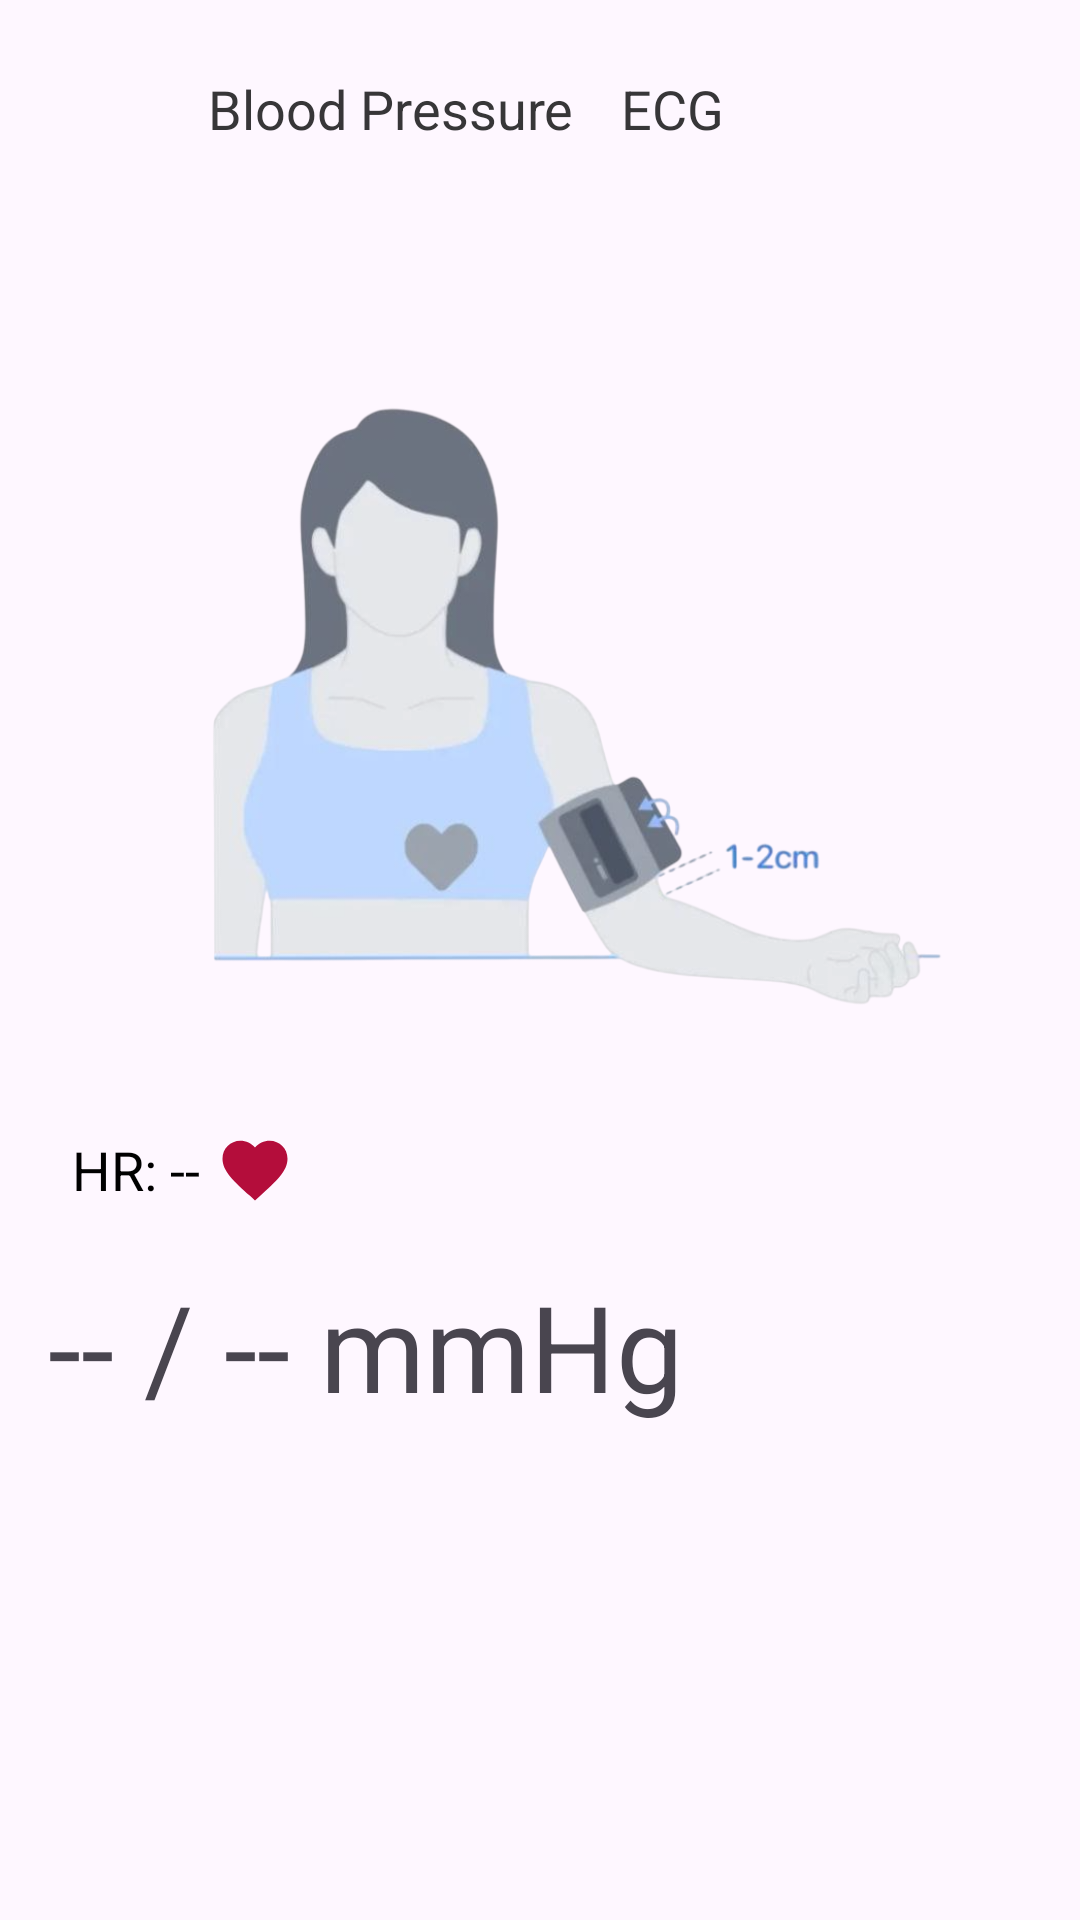

The Android layout XML behind this screen, and the referenced resources:
<!-- AndroidManifest.xml: application theme Theme.EKGAppAB -->
<!-- res/layout/fragment_show_result.xml -->
<LinearLayout xmlns:android="http://schemas.android.com/apk/res/android"
    android:layout_width="match_parent"
    android:layout_height="match_parent"
    android:orientation="vertical"
    android:padding="16dp">

    
    <LinearLayout
        android:layout_width="237dp"
        android:layout_height="53dp"
        android:layout_gravity="center"
        android:orientation="horizontal">

        <TextView
            android:id="@+id/bloodPressureTab"
            android:layout_width="wrap_content"
            android:layout_height="match_parent"
            android:clickable="true"
            android:padding="8dp"
            android:text="Blood Pressure"
            android:textColor="#373638"
            android:textSize="18sp" />

        <TextView
            android:id="@+id/ecgTab"
            android:layout_width="88dp"
            android:layout_height="match_parent"
            android:clickable="true"
            android:padding="8dp"
            android:text="ECG"
            android:textColor="#373638"
            android:textSize="18sp" />
    </LinearLayout>

    
    <LinearLayout

        android:id="@+id/bpDataView"
        android:layout_width="match_parent"
        android:layout_height="wrap_content"
        android:orientation="vertical"
        >

        <ImageView
            android:id="@+id/bpUsageImg"
            android:layout_width="match_parent"
            android:layout_height="268dp"
            android:layout_marginTop="32dp"
            android:src="@drawable/guideforbp"

            />

        <LinearLayout
            android:id="@+id/middleCont"
            android:layout_width="wrap_content"
            android:layout_height="wrap_content"
            android:orientation="horizontal"
            android:gravity="center_vertical"
            android:padding="8dp"
            android:layout_marginBottom="6dp"
            >
            
            <TextView
                android:id="@+id/heartRateTextView"
                android:layout_width="wrap_content"
                android:layout_height="wrap_content"
                android:text="HR: -- "
                android:textSize="18sp"
                android:layout_marginRight="1dp"
                android:textColor="@android:color/black" />
            
            <ImageView
                android:id="@+id/heartRateIc"
                android:layout_width="26dp"
                android:layout_height="26dp"
                android:src="@drawable/ic_heart"
                android:layout_marginEnd="8dp" />


        </LinearLayout>


        <TextView
            android:id="@+id/bpSysDiaTextView"
            android:layout_width="wrap_content"
            android:layout_height="wrap_content"
            android:layout_marginTop="5dp"
            android:text="-- / -- mmHg"
            android:textSize="40sp" />

        <Button
            android:id="@+id/saveBPButton"
            android:layout_width="wrap_content"
            android:layout_height="wrap_content"
            android:layout_gravity="center"
            android:text="Save"
            android:background="@drawable/rounded_save_btn"
            android:layout_marginTop="50dp"
            android:visibility="gone" />

    </LinearLayout>

    
    <LinearLayout

        android:id="@+id/ecgDataView"
        android:layout_width="match_parent"
        android:layout_height="wrap_content"
        android:orientation="vertical"
        android:visibility="gone">

        <ImageView
            android:id="@+id/ecgUsageImg"
            android:layout_width="match_parent"
            android:layout_height="268dp"
            android:layout_marginTop="32dp"
            android:src="@drawable/guideforecg" />

        <LinearLayout
            android:id="@+id/middleContEcg"
            android:layout_width="wrap_content"
            android:layout_height="wrap_content"
            android:orientation="horizontal"
            android:gravity="center_vertical"
            android:padding="8dp"
            android:visibility="gone"
            android:layout_marginBottom="6dp">
            
            <TextView
                android:id="@+id/heartRateTextViewEcg"
                android:layout_width="wrap_content"
                android:layout_height="wrap_content"
                android:text="HR: -- "
                android:textSize="16sp"
                android:layout_marginRight="1dp"
                android:textColor="@android:color/black" />
            
            <ImageView
                android:id="@+id/heartRateIcEcg"
                android:layout_width="26dp"
                android:layout_height="26dp"
                android:src="@drawable/ic_heart"
                android:layout_marginEnd="8dp" />

        </LinearLayout>



        <com.example.ekgappab.EcgGraphView
            android:id="@+id/ecgGraphView"
            android:layout_width="match_parent"
            android:layout_height="150dp"
            android:background="@drawable/rounded_graph_bg"
            android:layout_marginTop="20dp"
            android:visibility="gone" />


    <Button
        android:id="@+id/saveEcgButton"
        android:layout_width="wrap_content"
        android:layout_height="wrap_content"
        android:layout_gravity="center"
        android:text="Save"
        android:background="@drawable/rounded_save_btn"
        android:layout_marginTop="50dp"
        android:visibility="gone" />

    </LinearLayout>




</LinearLayout>
<!-- resources referenced by this layout -->
<resources>
  <!-- drawable guideforbp: png bitmap (drawable, 148264 bytes) -->
  <!-- drawable guideforecg: png bitmap (drawable, 329800 bytes) -->
  <!-- drawable ic_heart (drawable) -->
  <vector xmlns:android="http://schemas.android.com/apk/res/android"
      android:width="24dp"
      android:height="24dp"
      android:viewportWidth="24"
      android:viewportHeight="24">
      <path
          android:fillColor="#B40D3B"
      android:pathData="M12,21.35L10.55,20.03C5.4,15.36 2,12.28 2,8.5C2,5.42 4.42,3 7.5,3C9.24,3 10.91,3.81 12,5.09C13.09,3.81 14.76,3 16.5,3C19.58,3 22,5.42 22,8.5C22,12.28 18.6,15.36 13.45,20.04L12,21.35Z" />
  </vector>
  <!-- drawable rounded_graph_bg (drawable) -->
  <shape xmlns:android="http://schemas.android.com/apk/res/android">
      <solid android:color="@color/ecgGraphColor" />
      <corners android:radius="20dp" />
  </shape>
  <!-- drawable rounded_save_btn (drawable) -->
  <shape xmlns:android="http://schemas.android.com/apk/res/android">
      <solid android:color="@color/navDarkBackgroundColor" />
      <corners android:radius="20dp" />
  </shape>
  <style name="Theme.EKGAppAB" parent="Base.Theme.EKGAppAB" />
  <color name="ecgGraphColor">#DAC9F2</color>
  <color name="navDarkBackgroundColor">#7656B6</color>
  <style name="Base.Theme.EKGAppAB" parent="Theme.Material3.DayNight.NoActionBar">
          
          
      </style>
</resources>
